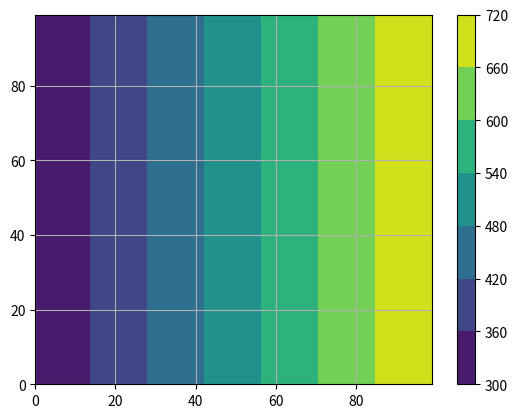
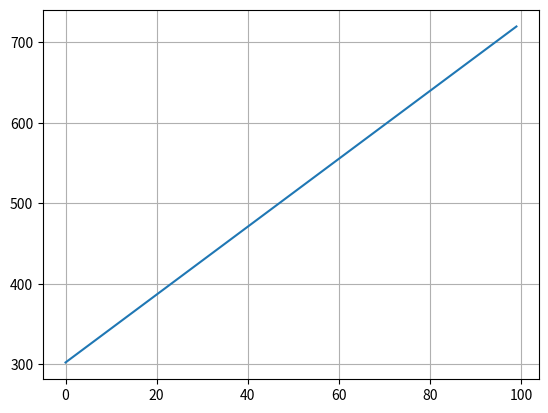

Python code for these plots, in order:
import numpy as np


def gauss_seidel(A, b, x0, epsilon, max_iterations):
    n = len(A)
    x = x0.copy()
    for i in range(max_iterations):
        x_new = np.zeros(n)
        for j in range(n):
            s1 = np.dot(A[j, :j], x_new[:j])
            s2 = np.dot(A[j, j + 1:], x[j + 1:])
            x_new[j] = (b[j] - s1 - s2) / A[j, j]

        if np.allclose(x, x_new, rtol=epsilon):
            print("converged after: " +str(i) + " iterations")
            return x_new
        x = x_new
    return x

def conjugate_gradient(coeff_matrix, constant_vector, initial_guess, tolerance, max_iterations):
    x = initial_guess.copy()
    residual = constant_vector - np.dot(coeff_matrix, x)
    direction = residual.copy()
    residual_squared = np.dot(residual, residual)

    for i in range(max_iterations):
        Ap = np.dot(coeff_matrix, direction)
        alpha = residual_squared / np.dot(direction, Ap)
        x = x + alpha * direction
        residual = residual - alpha * Ap
        new_residual_squared = np.dot(residual, residual)
        if new_residual_squared < tolerance * tolerance:
            print("Converged after " + str(i) + " iterations")
            return x
        direction = residual + (new_residual_squared / residual_squared) * direction
        residual_squared = new_residual_squared

    return x

n_rows        = 100
n_columns     = 100
n_nodes       = n_rows*n_columns
conductivity  = 237 #alu w/m/k
starting_temp = 0

# spacing between nodes
dx = 1
dy = 1
dz = 1

# _ _ _ _ _ _
#|_|_|_|_|_|_|
#|_|_|_|_|_|_|
#|_|_|_|_|_|_|

gl = conductivity * (n_rows*dy*dz) / (n_columns*dx) # W/K
power = 1000 #w/m2
goal_T = 300 + (power * (n_rows*dy*dz))/gl
print(gl)
print(goal_T)

# the coefficient matrix
node_gamma = np.zeros([n_nodes, n_nodes])

# the variable vector
node_phi   = np.full((n_nodes), starting_temp)

# the constant vector (source terms)
node_b     = np.full((n_nodes), 0)

for row in range(n_rows):
    for column in range(n_columns):
        node_id_C = row*n_columns + column
        ac = 0

        # insert right neighbor into A
        if column < n_columns -1:
            node_id_R = node_id_C + 1
            a1 = -conductivity * (dy*dz) / dx #GL to right neighbor
            node_gamma[node_id_C][node_id_R] = a1
            ac += a1

        #insert up neighbor into A
        if row > 0:
            a2 = -conductivity * (dx*dz) / dy #GL to up neighbor
            node_id_U = node_id_C - n_columns
            node_gamma[node_id_C][node_id_U] = a2
            ac += a2

        #insert left neighbor into A
        if column > 0:
            a3 = -conductivity * (dy*dz) / dx #GL to left neighbor
            node_id_L = node_id_C - 1
            node_gamma[node_id_C][node_id_L] = a3
            ac += a3

        # insert down neighbor into A
        if row < n_rows -1:
            a4 = -conductivity * (dx*dz) / dy #GL to down neighbor
            node_id_D = node_id_C + n_columns 
            node_gamma[node_id_C][node_id_D] = a4
            ac += a4

        ### handle boundaries ###
        if column == 0:
            ab = -conductivity * (dy*dz) / (dx / 2.0)
            node_b[node_id_C] = -ab * 300.0 # dirilecht condition for 300 kelvin.
            ac += ab

        ### handle boundaries ###
        if column == n_columns - 1:
            node_b[node_id_C] = 1000 * (dx*dz) # von neumann condition for 1000W /m2

        #insert this cell into A
        node_gamma[node_id_C][node_id_C] = -ac




T_cg = conjugate_gradient(node_gamma, node_b, node_phi, 1e-6, 10000)
T = T_cg

import matplotlib.pyplot as plt

t_reshaped = np.reshape(T, (-1, n_columns))

plt.contourf(t_reshaped)
plt.colorbar()
plt.grid()

plt.figure()
plt.plot(t_reshaped[5])
plt.grid()

plt.show()